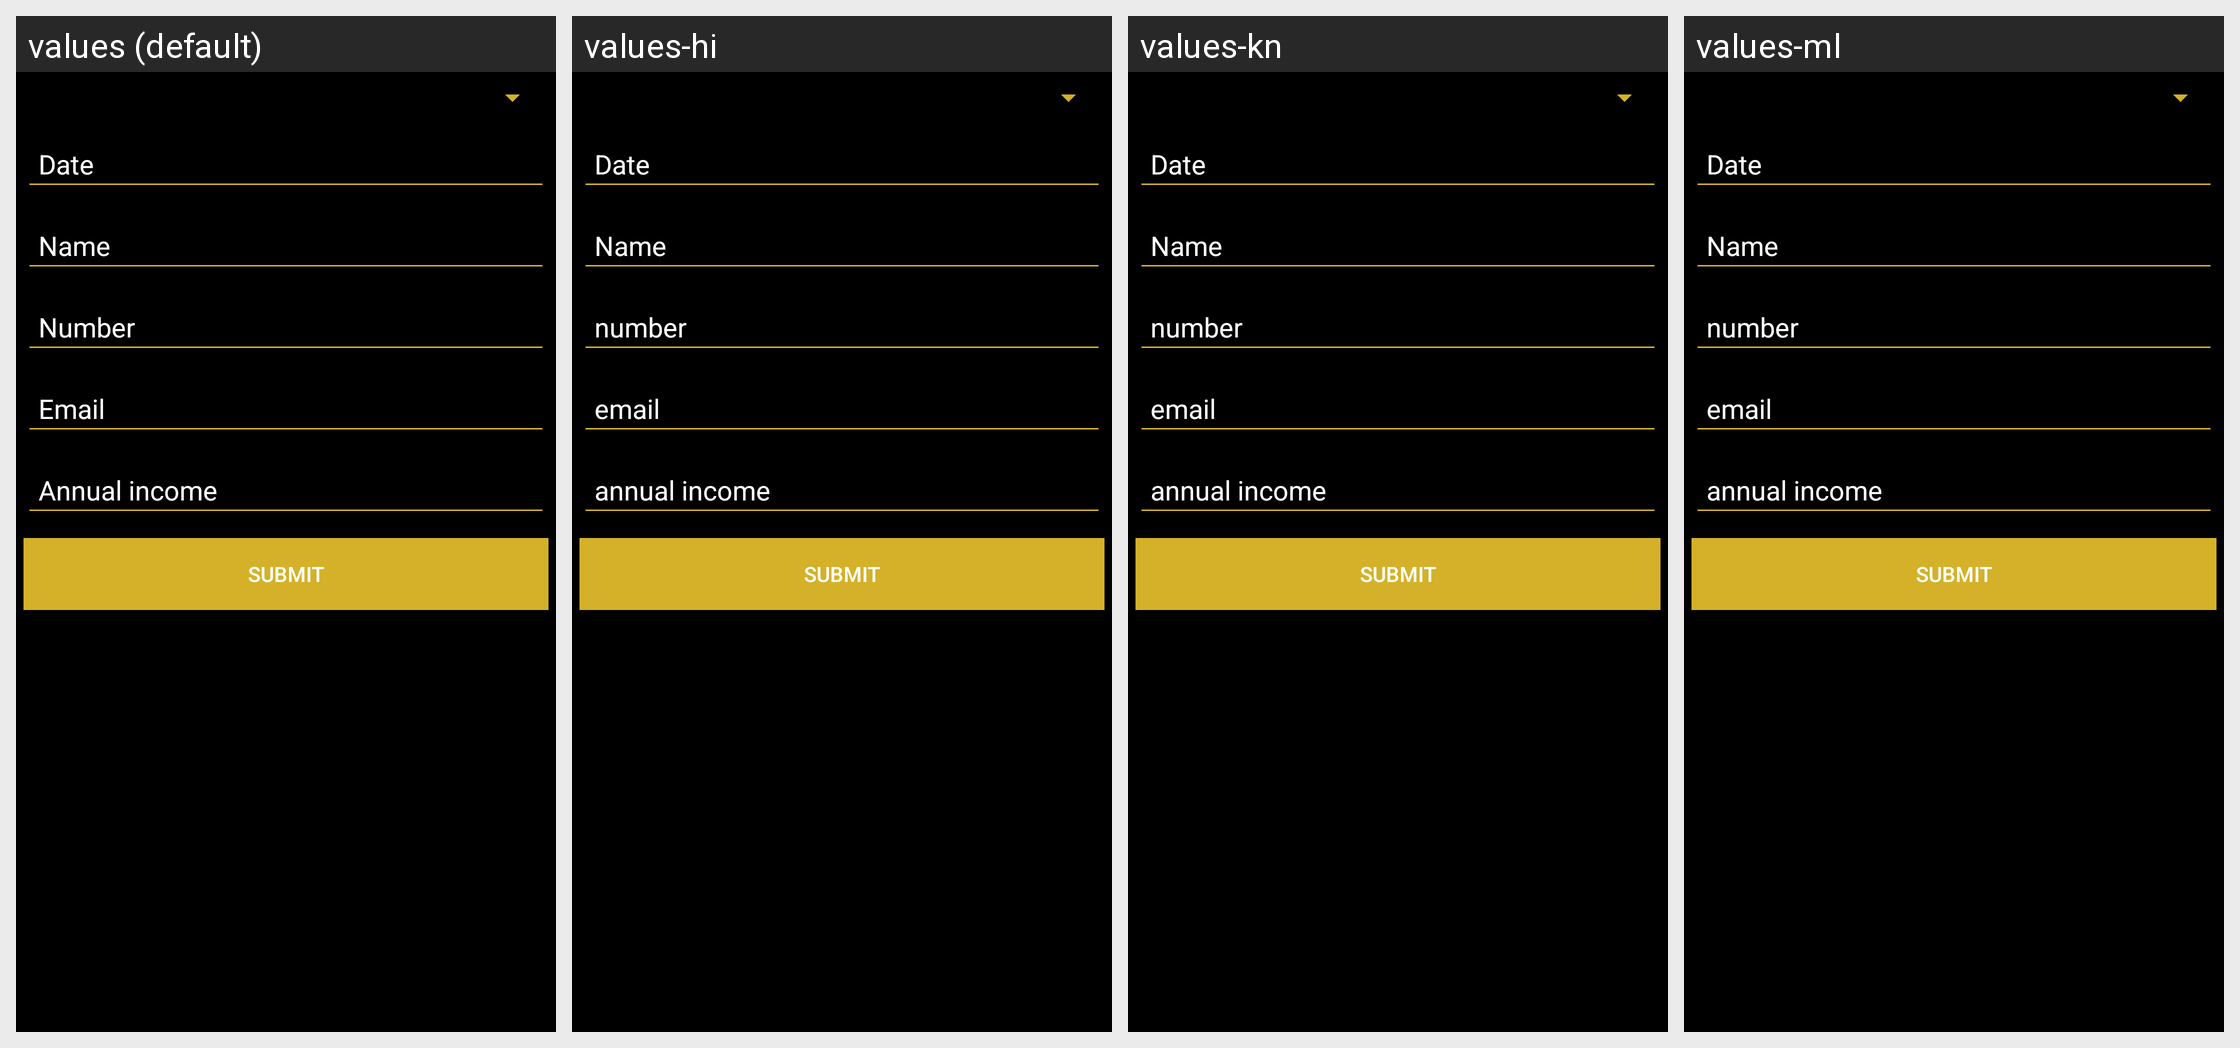

Translations of the strings shown on this Android screen, per locale in the grid:
Android screen res/layout/fragment_fix_appoiment.xml rendered under 4 locales, left to right: values (default), values-hi, values-kn, values-ml. Device: Nexus 5 (rendered at 1080×1920; each locale shown at half size, 540×960, under a caption strip naming it); theme AppTheme.
Strings drawn on this screen, with the default value and each locale's value (text and hints the layout hard-codes, and strings that could not be matched under every locale, appear in the picture but are not listed):

number
  values: Number
  values-hi: number
  values-kn: number
  values-ml: number

email
  values: Email
  values-hi: email
  values-kn: email
  values-ml: email

annual_income
  values: Annual income
  values-hi: annual income
  values-kn: annual income
  values-ml: annual income

submit
  values: Submit
  values-hi: submit
  values-kn: submit
  values-ml: submit
